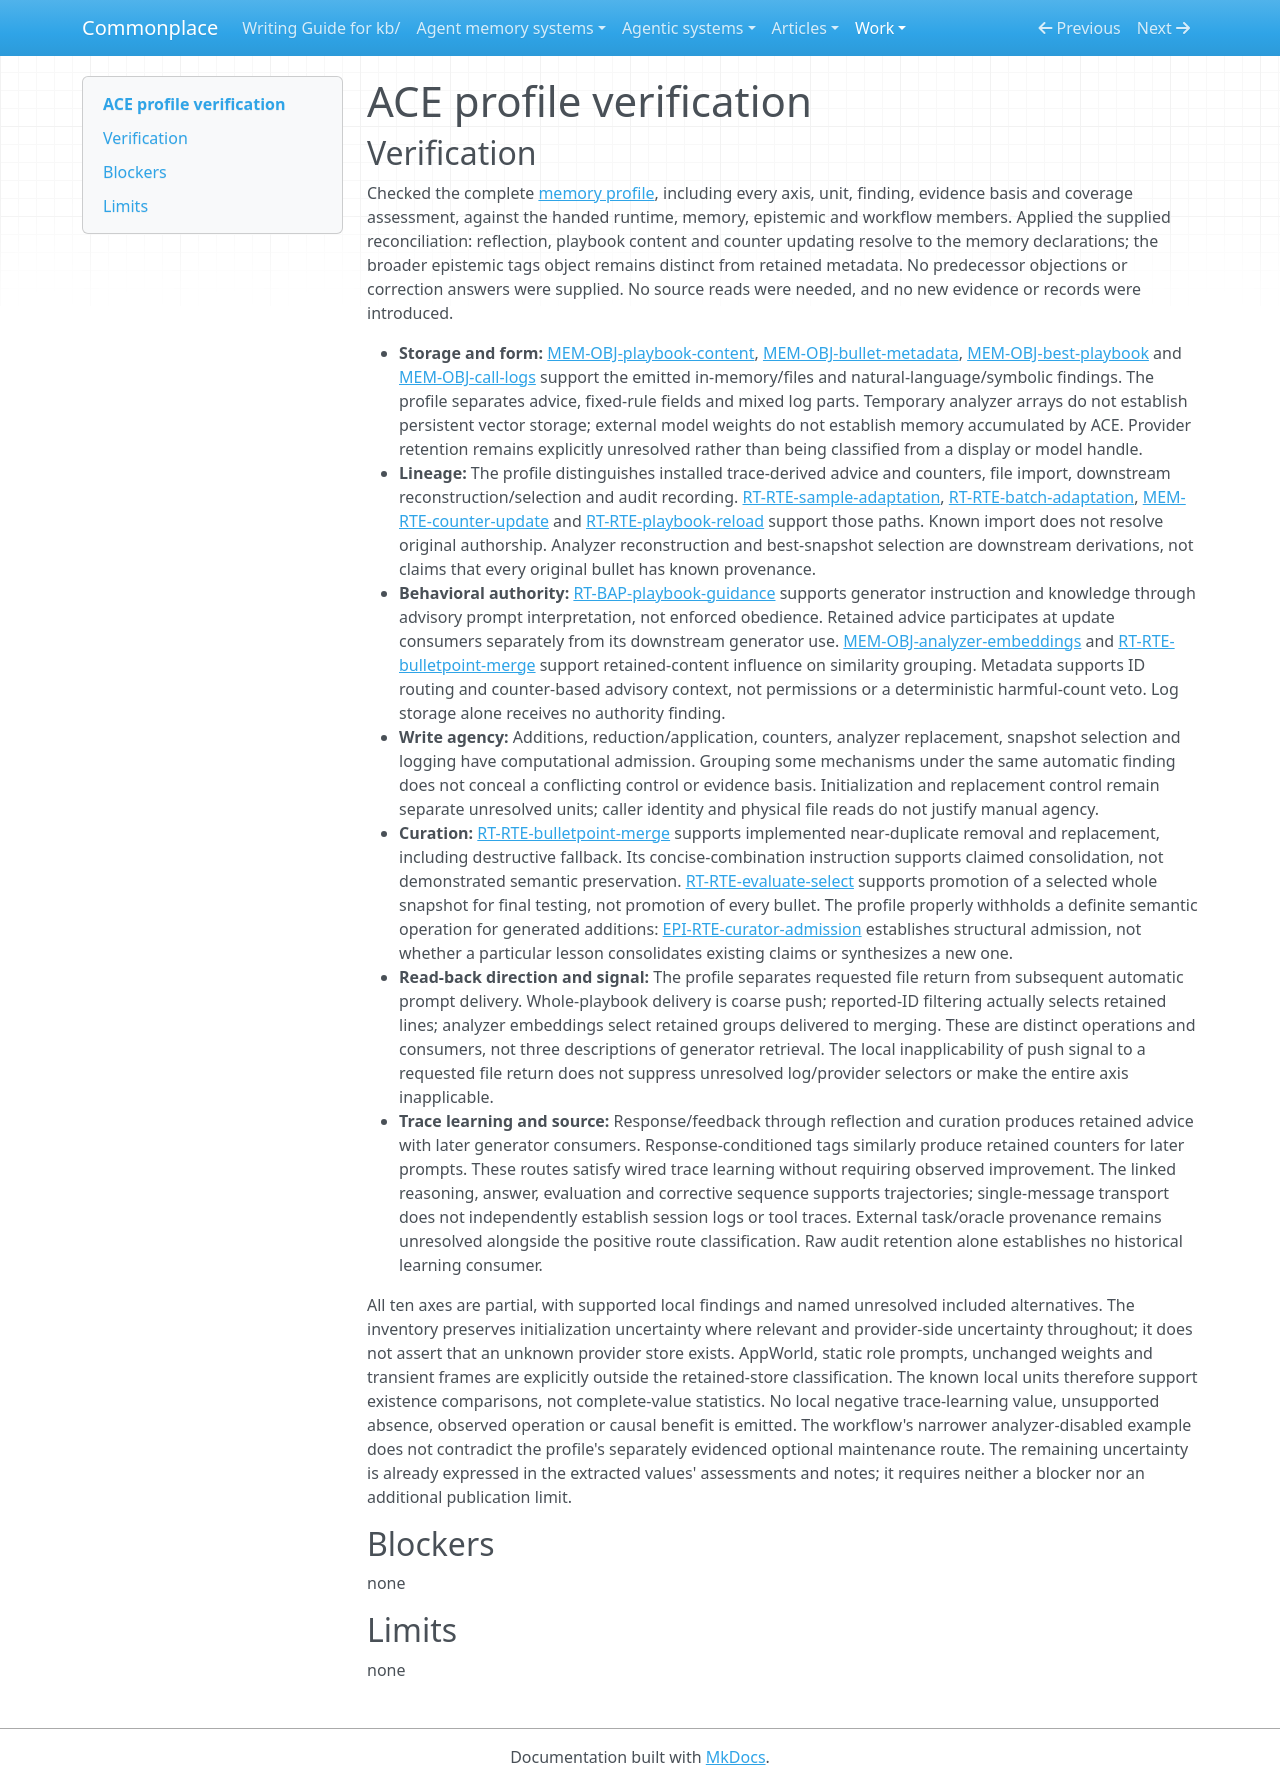

repository: zby/commonplace · page: work/agentic-system-completion/evidence/publications/ace/AAS-2026-10-18-ace-007571102a54-01/profile-verification/index.html · generator: mkdocs

---
type: agentic-system-analyses/types/agentic-system-verification.md
description: "Independent verification of ACE's ten memory-comparison axes against the accepted main-repository records."
run-id: AAS-2026-10-18-ace-007571102a54-01
reviewed-boundary: "82709de050e1db6e6ef2f07bcb0393560b94992a"
---

# ACE profile verification

## Verification

Checked the complete [memory profile](memory-profile.md#comparison-rationale), including every axis, unit, finding, evidence basis and coverage assessment, against the handed runtime, memory, epistemic and workflow members. Applied the supplied reconciliation: reflection, playbook content and counter updating resolve to the memory declarations; the broader epistemic tags object remains distinct from retained metadata. No predecessor objections or correction answers were supplied. No source reads were needed, and no new evidence or records were introduced.

- **Storage and form:** [MEM-OBJ-playbook-content](memory.md#mem-obj-playbook-content), [MEM-OBJ-bullet-metadata](memory.md#mem-obj-bullet-metadata), [MEM-OBJ-best-playbook](memory.md#mem-obj-best-playbook) and [MEM-OBJ-call-logs](memory.md#mem-obj-call-logs) support the emitted in-memory/files and natural-language/symbolic findings. The profile separates advice, fixed-rule fields and mixed log parts. Temporary analyzer arrays do not establish persistent vector storage; external model weights do not establish memory accumulated by ACE. Provider retention remains explicitly unresolved rather than being classified from a display or model handle.
- **Lineage:** The profile distinguishes installed trace-derived advice and counters, file import, downstream reconstruction/selection and audit recording. [RT-RTE-sample-adaptation](runtime.md#rt-rte-sample-adaptation), [RT-RTE-batch-adaptation](runtime.md#rt-rte-batch-adaptation), [MEM-RTE-counter-update](memory.md#mem-rte-counter-update) and [RT-RTE-playbook-reload](runtime.md#rt-rte-playbook-reload) support those paths. Known import does not resolve original authorship. Analyzer reconstruction and best-snapshot selection are downstream derivations, not claims that every original bullet has known provenance.
- **Behavioral authority:** [RT-BAP-playbook-guidance](runtime.md#rt-bap-playbook-guidance) supports generator instruction and knowledge through advisory prompt interpretation, not enforced obedience. Retained advice participates at update consumers separately from its downstream generator use. [MEM-OBJ-analyzer-embeddings](memory.md#mem-obj-analyzer-embeddings) and [RT-RTE-bulletpoint-merge](runtime.md#rt-rte-bulletpoint-merge) support retained-content influence on similarity grouping. Metadata supports ID routing and counter-based advisory context, not permissions or a deterministic harmful-count veto. Log storage alone receives no authority finding.
- **Write agency:** Additions, reduction/application, counters, analyzer replacement, snapshot selection and logging have computational admission. Grouping some mechanisms under the same automatic finding does not conceal a conflicting control or evidence basis. Initialization and replacement control remain separate unresolved units; caller identity and physical file reads do not justify manual agency.
- **Curation:** [RT-RTE-bulletpoint-merge](runtime.md#rt-rte-bulletpoint-merge) supports implemented near-duplicate removal and replacement, including destructive fallback. Its concise-combination instruction supports claimed consolidation, not demonstrated semantic preservation. [RT-RTE-evaluate-select](runtime.md#rt-rte-evaluate-select) supports promotion of a selected whole snapshot for final testing, not promotion of every bullet. The profile properly withholds a definite semantic operation for generated additions: [EPI-RTE-curator-admission](epistemic.md#epi-rte-curator-admission) establishes structural admission, not whether a particular lesson consolidates existing claims or synthesizes a new one.
- **Read-back direction and signal:** The profile separates requested file return from subsequent automatic prompt delivery. Whole-playbook delivery is coarse push; reported-ID filtering actually selects retained lines; analyzer embeddings select retained groups delivered to merging. These are distinct operations and consumers, not three descriptions of generator retrieval. The local inapplicability of push signal to a requested file return does not suppress unresolved log/provider selectors or make the entire axis inapplicable.
- **Trace learning and source:** Response/feedback through reflection and curation produces retained advice with later generator consumers. Response-conditioned tags similarly produce retained counters for later prompts. These routes satisfy wired trace learning without requiring observed improvement. The linked reasoning, answer, evaluation and corrective sequence supports trajectories; single-message transport does not independently establish session logs or tool traces. External task/oracle provenance remains unresolved alongside the positive route classification. Raw audit retention alone establishes no historical learning consumer.

All ten axes are partial, with supported local findings and named unresolved included alternatives. The inventory preserves initialization uncertainty where relevant and provider-side uncertainty throughout; it does not assert that an unknown provider store exists. AppWorld, static role prompts, unchanged weights and transient frames are explicitly outside the retained-store classification. The known local units therefore support existence comparisons, not complete-value statistics. No local negative trace-learning value, unsupported absence, observed operation or causal benefit is emitted. The workflow's narrower analyzer-disabled example does not contradict the profile's separately evidenced optional maintenance route. The remaining uncertainty is already expressed in the extracted values' assessments and notes; it requires neither a blocker nor an additional publication limit.

## Blockers

none

## Limits

none
